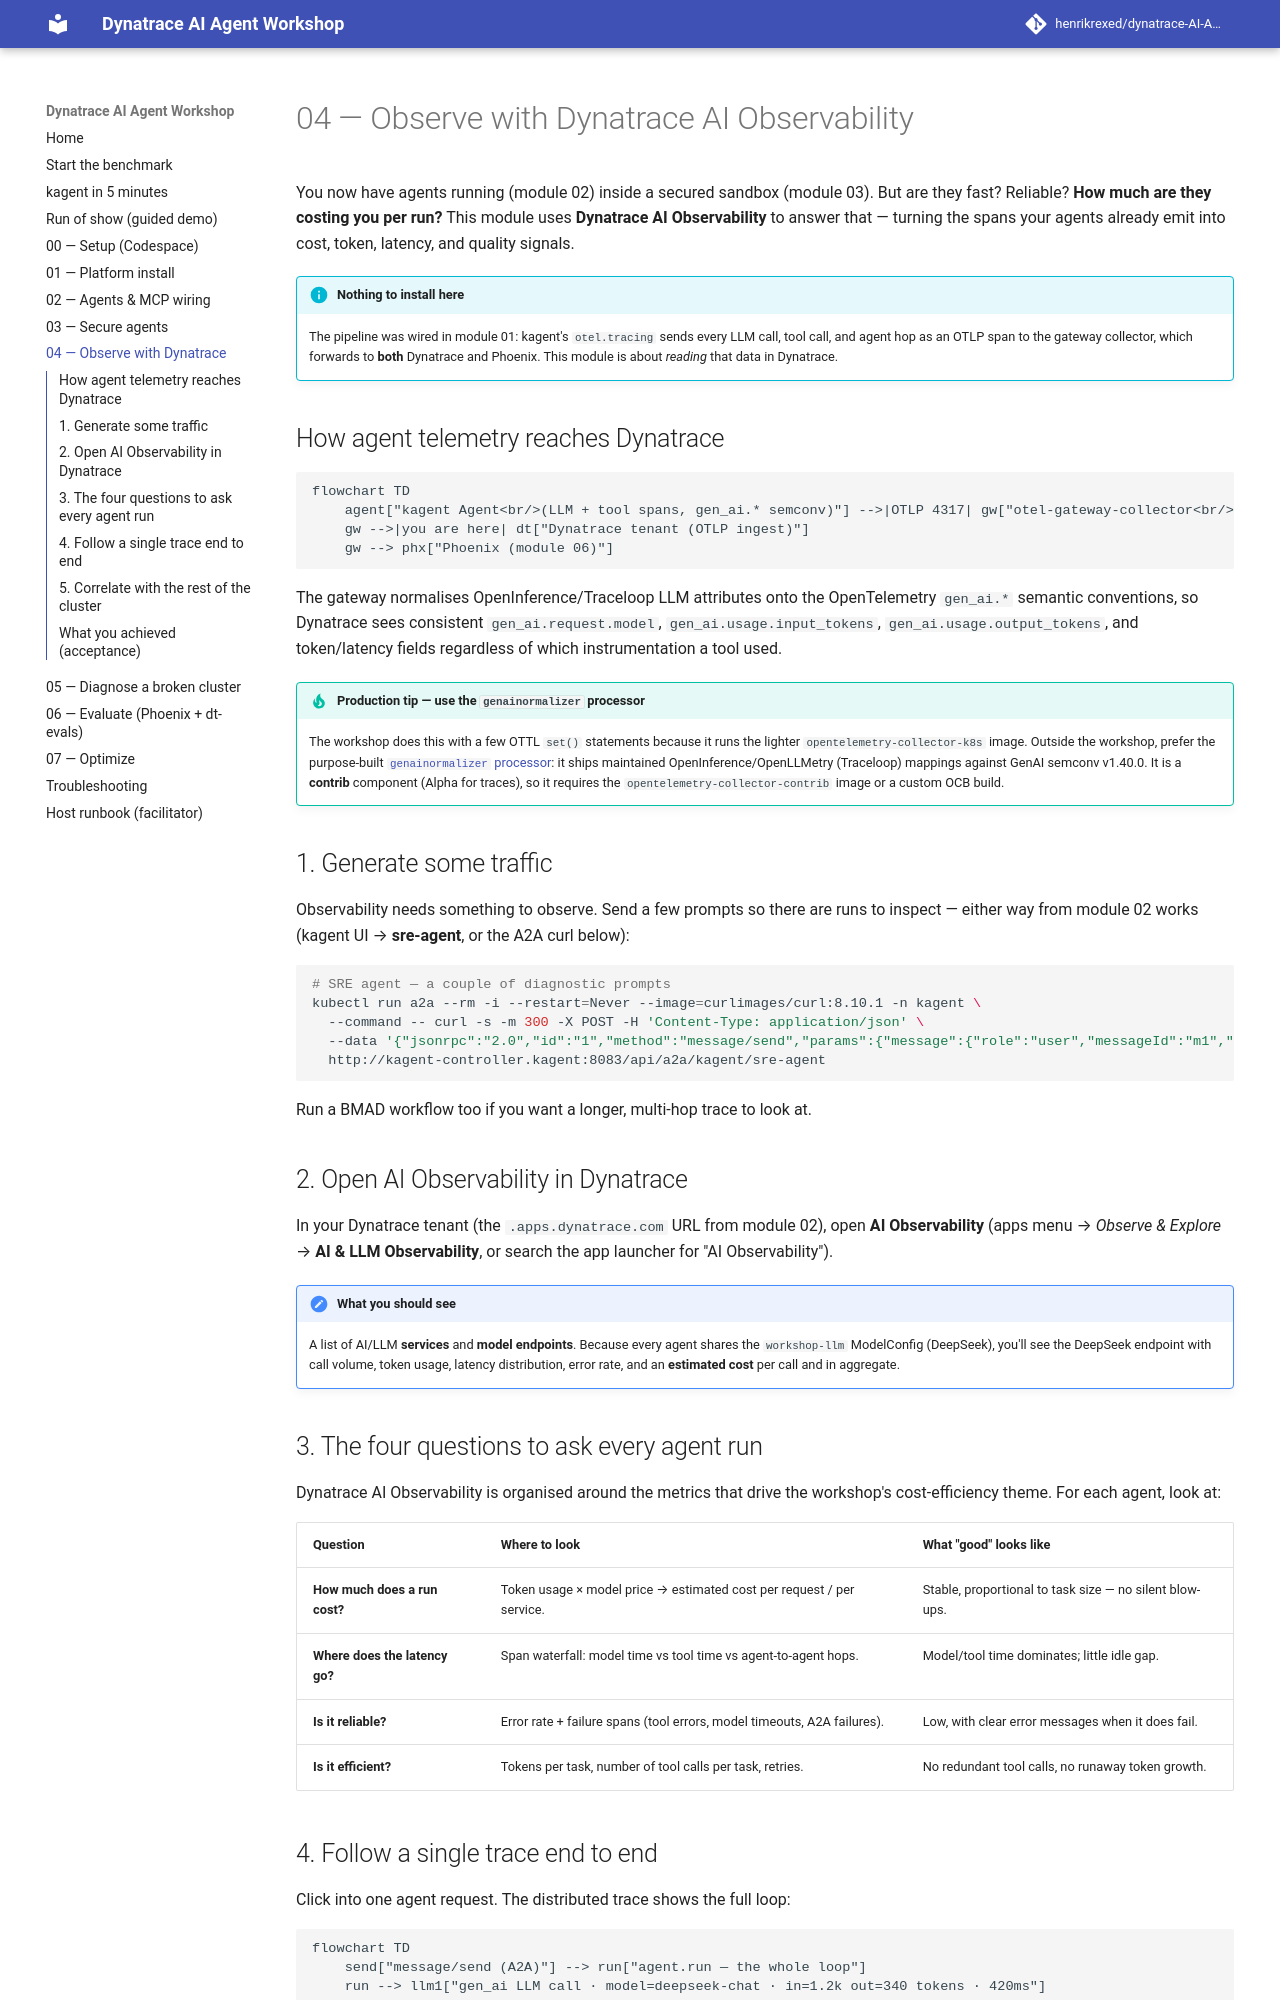

repository: henrikrexed/dynatrace-AI-Agent-Workshop · page: 04-observe/index.html · generator: mkdocs

# 04 — Observe with Dynatrace AI Observability

You now have agents running (module 02) inside a secured sandbox (module 03).
But are they fast? Reliable? **How much are they costing you per run?** This
module uses **Dynatrace AI Observability** to answer that — turning the spans
your agents already emit into cost, token, latency, and quality signals.

!!! info "Nothing to install here"
    The pipeline was wired in module 01: kagent's `otel.tracing` sends every LLM
    call, tool call, and agent hop as an OTLP span to the gateway collector,
    which forwards to **both** Dynatrace and Phoenix. This module is about
    *reading* that data in Dynatrace.

## How agent telemetry reaches Dynatrace

```mermaid
flowchart TD
    agent["kagent Agent<br/>(LLM + tool spans, gen_ai.* semconv)"] -->|OTLP 4317| gw["otel-gateway-collector<br/>(normalises OpenInference/Traceloop → gen_ai.*)"]
    gw -->|you are here| dt["Dynatrace tenant (OTLP ingest)"]
    gw --> phx["Phoenix (module 06)"]
```

The gateway normalises OpenInference/Traceloop LLM attributes onto the
OpenTelemetry `gen_ai.*` semantic conventions, so Dynatrace sees consistent
`gen_ai.request.model`, `gen_ai.usage.input_tokens`,
`gen_ai.usage.output_tokens`, and token/latency fields regardless of which
instrumentation a tool used.

!!! tip "Production tip — use the `genainormalizer` processor"
    The workshop does this with a few OTTL `set()` statements because it runs the
    lighter `opentelemetry-collector-k8s` image. Outside the workshop, prefer the
    purpose-built
    [`genainormalizer` processor](https://explorer.opentelemetry.io/collector/components/contrib/genainormalizerprocessor?type=processor&version=0.155.0):
    it ships maintained OpenInference/OpenLLMetry (Traceloop) mappings against
    GenAI semconv v1.40.0. It is a **contrib** component (Alpha for traces), so it
    requires the `opentelemetry-collector-contrib` image or a custom OCB build.

## 1. Generate some traffic

Observability needs something to observe. Send a few prompts so there are runs to
inspect — either way from module 02 works (kagent UI → **sre-agent**, or the A2A
curl below):

```bash
# SRE agent — a couple of diagnostic prompts
kubectl run a2a --rm -i --restart=Never --image=curlimages/curl:8.10.1 -n kagent \
  --command -- curl -s -m 300 -X POST -H 'Content-Type: application/json' \
  --data '{"jsonrpc":"2.0","id":"1","method":"message/send","params":{"message":{"role":"user","messageId":"m1","kind":"message","parts":[{"kind":"text","text":"List pods in all namespaces and summarise anything not Running."}]}}}' \
  http://kagent-controller.kagent:8083/api/a2a/kagent/sre-agent
```

Run a BMAD workflow too if you want a longer, multi-hop trace to look at.

## 2. Open AI Observability in Dynatrace

In your Dynatrace tenant (the `.apps.dynatrace.com` URL from module 02), open
**AI Observability** (apps menu → *Observe & Explore* → **AI & LLM
Observability**, or search the app launcher for "AI Observability").

!!! note "What you should see"
    A list of AI/LLM **services** and **model endpoints**. Because every agent
    shares the `workshop-llm` ModelConfig (DeepSeek), you'll see the DeepSeek
    endpoint with call volume, token usage, latency distribution, error rate, and
    an **estimated cost** per call and in aggregate.

## 3. The four questions to ask every agent run

Dynatrace AI Observability is organised around the metrics that drive the
workshop's cost-efficiency theme. For each agent, look at:

| Question | Where to look | What "good" looks like |
|----------|---------------|------------------------|
| **How much does a run cost?** | Token usage × model price → estimated cost per request / per service. | Stable, proportional to task size — no silent blow-ups. |
| **Where does the latency go?** | Span waterfall: model time vs tool time vs agent-to-agent hops. | Model/tool time dominates; little idle gap. |
| **Is it reliable?** | Error rate + failure spans (tool errors, model timeouts, A2A failures). | Low, with clear error messages when it does fail. |
| **Is it efficient?** | Tokens per task, number of tool calls per task, retries. | No redundant tool calls, no runaway token growth. |
